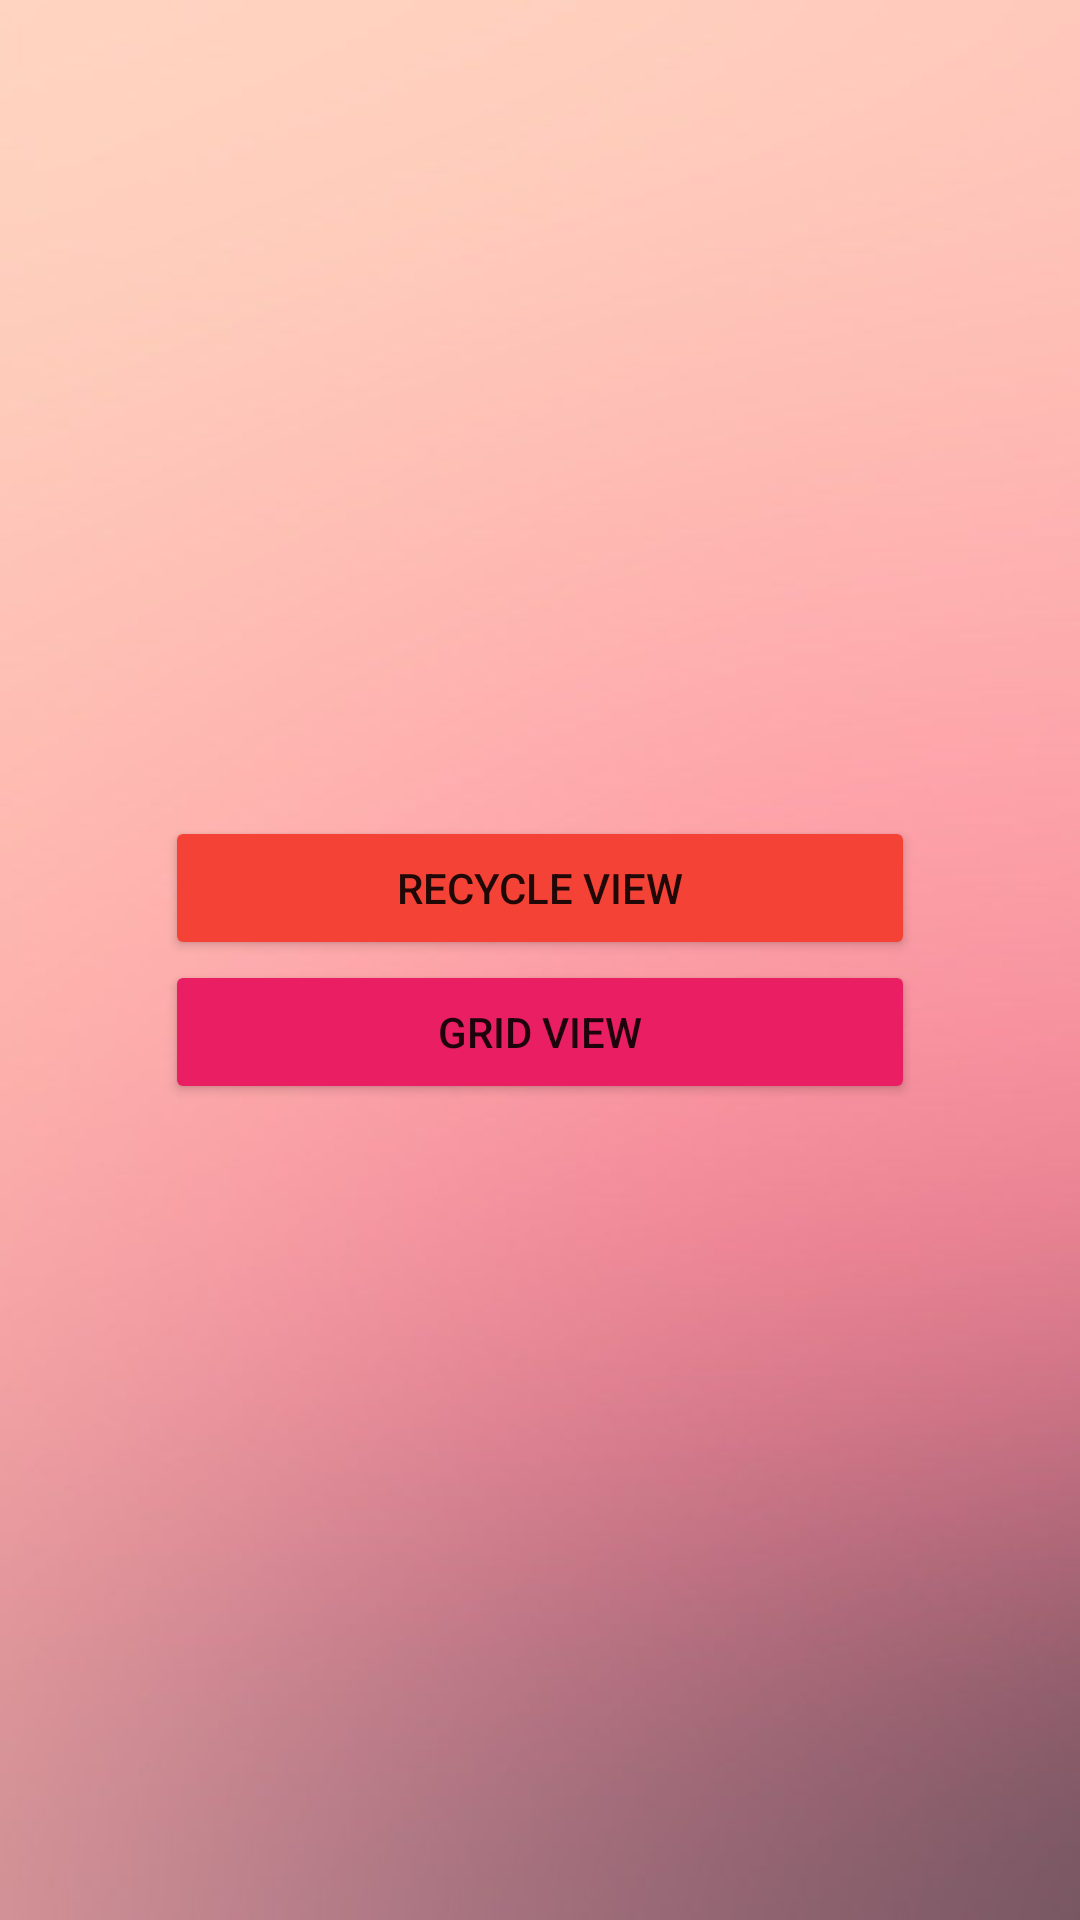

Write the Android layout XML for this screen, with the resource values it uses.
<!-- AndroidManifest.xml: application theme Theme.KotlinRecycleViewGridView -->
<!-- res/layout/activity_main.xml -->
<?xml version="1.0" encoding="utf-8"?>
<RelativeLayout xmlns:android="http://schemas.android.com/apk/res/android"
    xmlns:app="http://schemas.android.com/apk/res-auto"
    xmlns:tools="http://schemas.android.com/tools"
    android:layout_width="match_parent"
    android:layout_height="match_parent"
    android:background="@drawable/back"
    tools:context=".MainActivity">

    <RelativeLayout
        android:layout_centerInParent="true"
        android:layout_width="match_parent"
        android:layout_height="wrap_content">

        <Button
            android:layout_centerHorizontal="true"
            android:text="Recycle View"
            android:backgroundTint="#F44336"
            android:id="@+id/recycleButton"
            android:onClick="goRecycle"
            android:layout_width="250dp"
            android:layout_height="wrap_content">

        </Button>

        <Button
            android:layout_centerHorizontal="true"
            android:text="Grid View"
            android:backgroundTint="#E91E63"
            android:onClick="goGrid"
            android:layout_below="@id/recycleButton"
            android:id="@+id/gridButton"
            android:layout_width="250dp"
            android:layout_height="wrap_content">

        </Button>


    </RelativeLayout>



</RelativeLayout>
<!-- resources referenced by this layout -->
<resources>
  <!-- drawable back: jpg bitmap (drawable-v24, 13753 bytes) -->
  <style name="Theme.KotlinRecycleViewGridView" parent="Theme.MaterialComponents.DayNight.DarkActionBar">
          
          <item name="colorPrimary">@color/purple_500</item>
          <item name="colorPrimaryVariant">@color/purple_700</item>
          <item name="colorOnPrimary">@color/white</item>
          
          <item name="colorSecondary">@color/teal_200</item>
          <item name="colorSecondaryVariant">@color/teal_700</item>
          <item name="colorOnSecondary">@color/black</item>
          
          <item name="android:statusBarColor" tools:targetApi="l">?attr/colorPrimaryVariant</item>
          
      </style>
  <!-- not gathered from this repository: default colours our renderer supplied (Android Studio template values) -->
  <color name="purple_500">#FF6200EE</color>
  <color name="purple_700">#FF3700B3</color>
  <color name="teal_200">#FF03DAC5</color>
  <color name="teal_700">#FF018786</color>
  <color name="black">#FF000000</color>
  <color name="white">#FFFFFFFF</color>
</resources>
